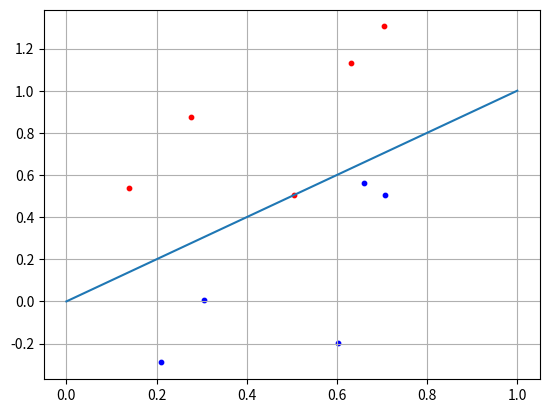

Python code for this plot:
import numpy as np
import matplotlib.pyplot as plt

#
N = 5

x1 = np.random.random(N)
x2 = x1 + [np.random.randint(10)/10 for i in range(N)]
C1 = [x1, x2]

x1 = np.random.random(N)
x2 = x1 - [np.random.randint(10)/10 for i in range(N)] - 0.1
C2 = [x1, x2]

f = [0, 1]

w = np.array([-0.3, 0.3])
for i in range(N):
    x = np.array([C2[0][i], C2[1][i]])
    y = np.dot(w, x)
	
    """
        a = np.array([1,2])
        b = np.array([4,5])
        ### 1*4+2*5
        np.dot(a, b)
        Output: 14
     """
    if y >= 0:
        print("Класс C1")
    else:
        print("Класс C2")


plt.scatter(C1[0][:], C1[1][:], s=10, c='red')
plt.scatter(C2[0][:], C2[1][:], s=10, c='blue')
plt.plot(f)
plt.grid(True)
plt.show()
